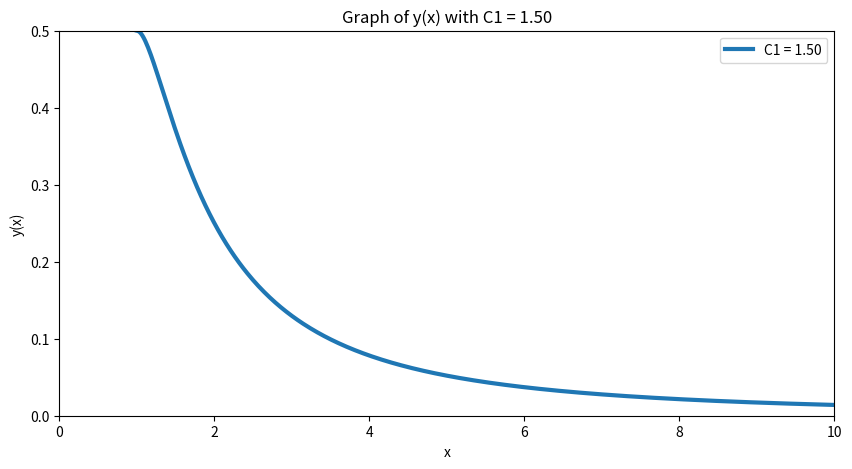

This figure's Python source:
# 1
import sympy as sym
x = sym.symbols('x')
y = sym.Function('y')
ode = sym.Eq((2*y(x) - 1/x**3)*sym.diff(x) + x*sym.diff(y(x)), 0)
print(sym.dsolve(ode,y(x)))

# 2
import sympy as sym
x = sym.symbols('x')
y = sym.Function('y')
ode = sym.Eq((2*y(x) - 1/x**3)*sym.diff(x) + x*sym.diff(y(x)), 0)
solution = sym.dsolve(ode, y(x))
general = solution.rhs
C1 = sym.symbols('C1')
specific = sym.Eq(general.subs(x,1),0.5)
C1_value = sym.solve(specific,C1)
print(f'{C1_value[0]:.2f}')

# 3
import sympy as sym
x = sym.symbols('x')
y = sym.Function('y')
ode = sym.Eq((2*y(x) - 1/x**3)*sym.diff(x) + x*sym.diff(y(x)), 0)
solution = sym.dsolve(ode, y(x))
general = solution.rhs
C1 = sym.symbols('C1')
specific = sym.Eq(general.subs(x,1),0.5)
C1_value = sym.solve(specific,C1)
specific_solution = general.subs(C1,C1_value[0])
y_vals = specific_solution.subs(x, 5)
print(f'{y_vals:.3f}')

# 4
import numpy as np
import sympy as sym
import matplotlib.pyplot as plt
x = sym.symbols('x')
y = sym.Function('y')
C1 = sym.symbols('C1')
ode = sym.Eq((2*y(x) - 1/x**3)*sym.diff(x) + x*sym.diff(y(x)), 0)
solution = sym.dsolve(ode, y(x), ics={y(1): 0.5})
C1_value = 1.5
y_func = sym.lambdify(x,solution.rhs, 'numpy')
x_vals = np.linspace(1, 10, 500)
y_vals = y_func(x_vals)
plt.figure(figsize=(10, 5))
plt.plot(x_vals, y_vals, linewidth=3, label=f'C1 = {C1_value:.2f}')
plt.xlabel('x')
plt.ylabel('y(x)')
plt.title('Graph of y(x) with C1 = 1.50')
plt.xlim(0, 10)
plt.ylim(0, 0.5)
plt.legend()
plt.show()
